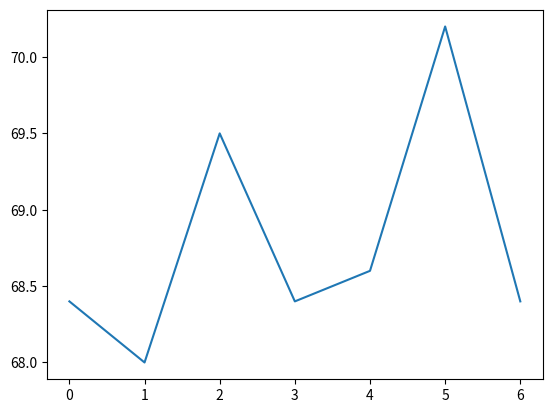

The matplotlib source for this figure:
import matplotlib.pyplot as plt
weight =[68.4,68.0,69.5,68.4,68.6,70.2,68.4]
plt.plot(weight)
plt.show()
